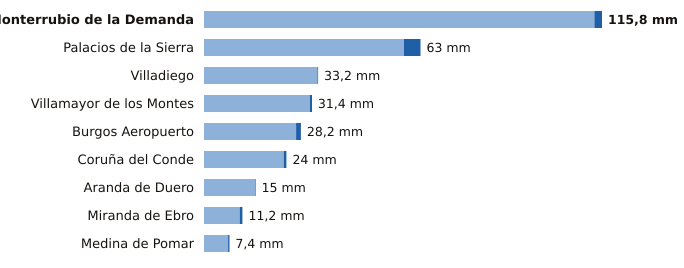

Data behind this chart, as committed beside it:
estacion, provincia, indicativo, mm_6_dias_anteriores, mm_hoy, mm_7_dias, horas_de_hoy
Monterrubio de la Demanda, Burgos, 2302N, 113.6, 2.2, 115.8, 3
Palacios de la Sierra, Burgos, 2298, 58.2, 4.8, 63.0, 3
Villadiego, Burgos, 2285B, 33.0, 0.2, 33.2, 3
Villamayor de los Montes, Burgos, 2311Y, 30.8, 0.6, 31.4, 3
Burgos Aeropuerto, Burgos, 2331, 26.8, 1.4, 28.2, 3
Coruña del Conde, Burgos, 2106B, 23.2, 0.8, 24.0, 2
Aranda de Duero, Burgos, 2117D, 14.8, 0.2, 15.0, 3
Miranda de Ebro, Burgos, 9069C, 10.4, 0.8, 11.2, 2
Medina de Pomar, Burgos, 9051, 7.0, 0.4, 7.4, 3
